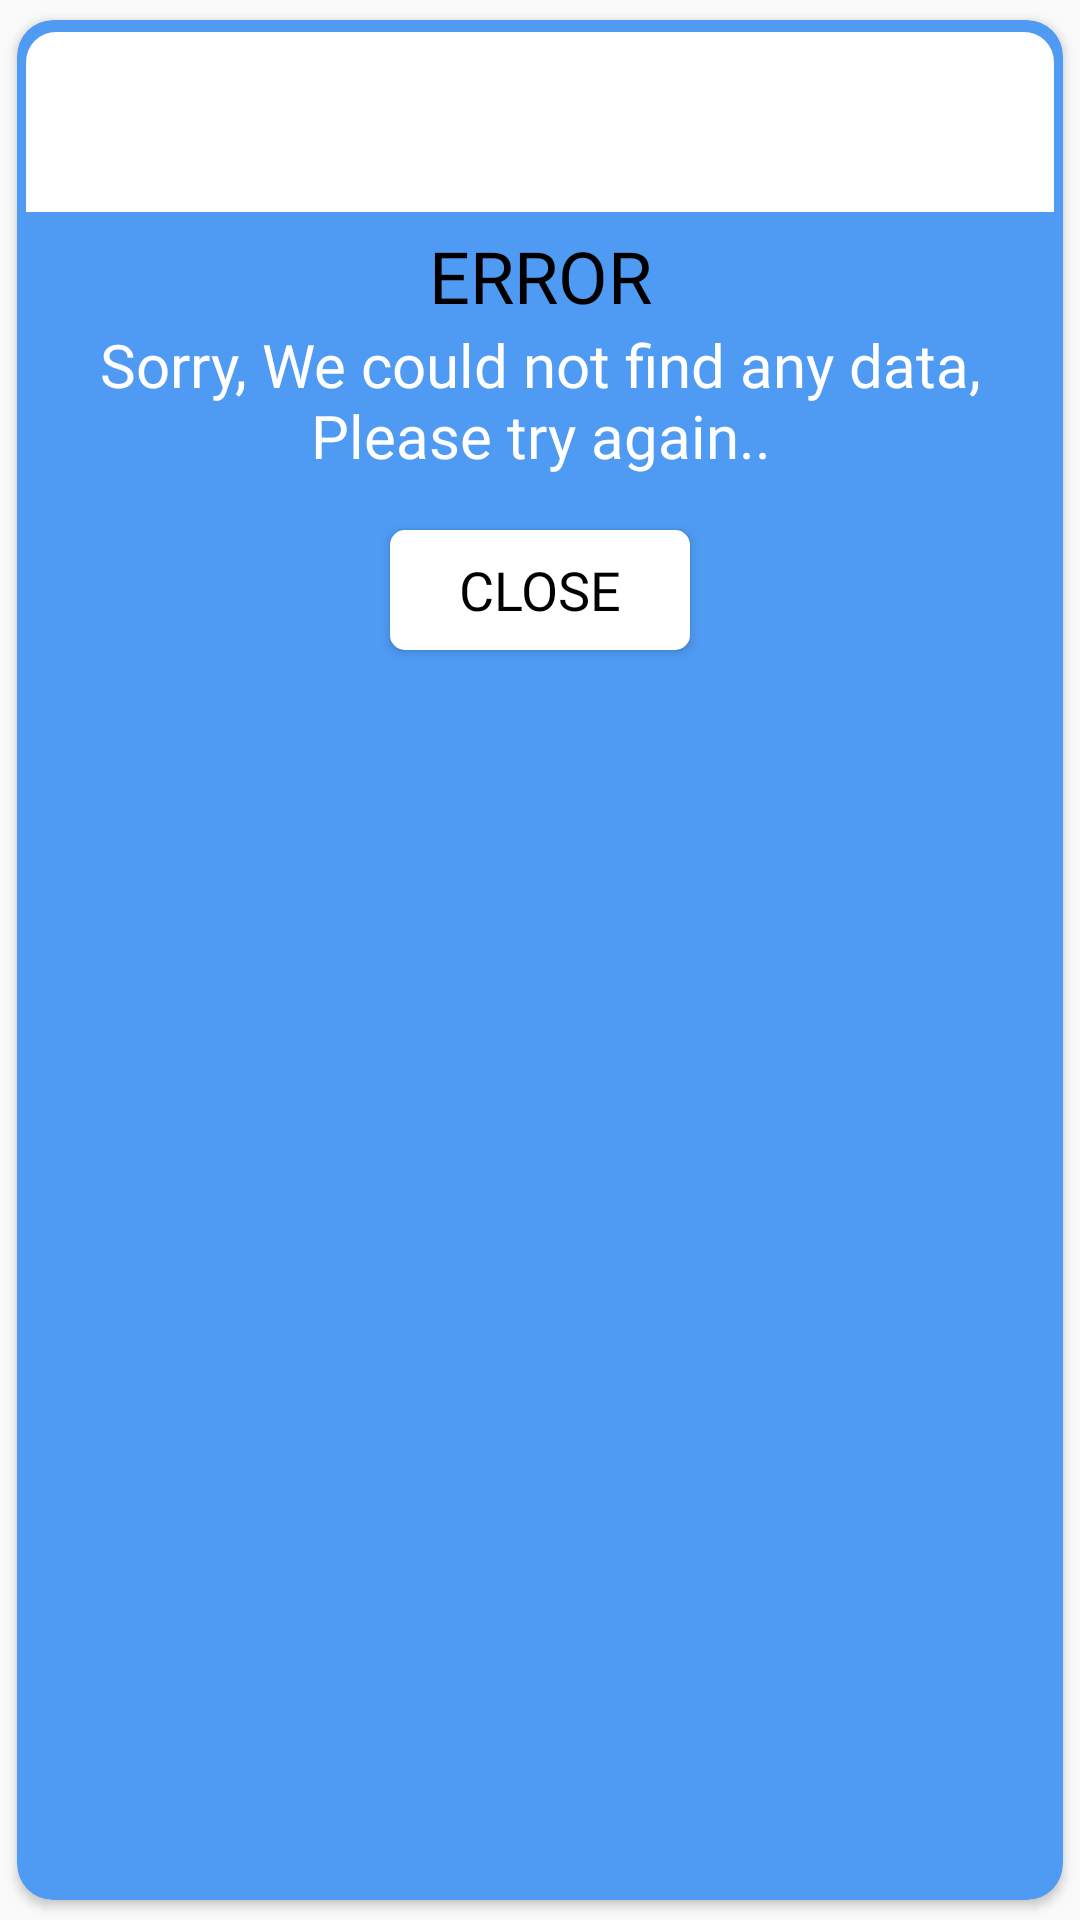

Android layout source for this screen:
<!-- AndroidManifest.xml: application theme AppTheme -->
<!-- res/layout/error_dialog.xml -->
<?xml version="1.0" encoding="utf-8"?>
<androidx.cardview.widget.CardView xmlns:android="http://schemas.android.com/apk/res/android"
    xmlns:app="http://schemas.android.com/apk/res-auto"
    xmlns:tools="http://schemas.android.com/tools"
    android:orientation="vertical"
    android:layout_width="320dp"
    android:background="@drawable/curveshape"
    app:cardBackgroundColor="#4F9AF3"
    app:cardCornerRadius="12dp"
    android:elevation="3dp"
    app:cardUseCompatPadding="true"
    android:layout_height="wrap_content"
    tools:ignore="UnusedAttribute">

    <RelativeLayout
        android:layout_width="match_parent"
        android:padding="3dp"
        android:layout_height="wrap_content">

        <ImageView
            android:layout_width="match_parent"
            android:layout_height="60dp"
            android:layout_marginTop="1dp"
            android:background="@drawable/layoutdialogerror"
            android:id="@+id/img_cancel"
            android:padding="8dp"
            android:src="@drawable/dialogerror"
            tools:ignore="ContentDescription" />

        <TextView
            android:id="@+id/txt_dialog_title"
            android:layout_width="match_parent"
            android:layout_height="wrap_content"
            android:layout_below="@+id/img_cancel"
            android:text="@string/error_txt"
            android:fontFamily="@font/raleway"
            android:textSize="24dp"
            android:layout_marginTop="5dp"
            android:gravity="center"
            android:textColor="@color/errormessagecolorhead"
            tools:ignore="SpUsage" />

        <TextView
            android:id="@+id/txt_error_description"
            android:layout_width="match_parent"
            android:layout_height="wrap_content"
            android:layout_below="@+id/txt_dialog_title"
            android:text="@string/errormessage"
            android:textSize="20dp"
            android:gravity="center"
            android:textColor="@color/errormessagecolor"
            android:fontFamily="@font/raleway"
            tools:ignore="SpUsage" />

        <Button
            android:id="@+id/btn_ok"
            android:layout_width="100dp"
            android:layout_height="40dp"
            android:layout_below="@+id/txt_error_description"
            android:text="@string/errorconfirm"
            android:fontFamily="@font/raleway"
            android:textColor="@color/errortextconfirmcolor"
            android:textSize="18dp"
            android:layout_marginTop="18dp"
            android:layout_centerHorizontal="true"
            android:background="@drawable/okbtn"
            android:gravity="center"
            android:layout_marginBottom="10dp"
            tools:ignore="SpUsage" />

    </RelativeLayout>
</androidx.cardview.widget.CardView>
<!-- resources referenced by this layout -->
<resources>
  <color name="errormessagecolor">#ffffff</color>
  <color name="errormessagecolorhead">#000000</color>
  <color name="errortextconfirmcolor">#000000</color>
  <!-- drawable curveshape (drawable) -->
  <shape xmlns:android="http://schemas.android.com/apk/res/android" >
  
      <stroke
          android:width="2dp"
          android:color="@color/errordialogstrokecolor" />
      <solid
          android:color="@color/errordialogbgcolor"
          />
  
      <corners
          android:bottomLeftRadius="20dp"
          android:bottomRightRadius="20dp"
          android:topLeftRadius="20dp"
          android:topRightRadius="20dp" />
  
  </shape>
  <!-- drawable layoutdialogerror (drawable) -->
  <shape xmlns:android="http://schemas.android.com/apk/res/android" >
  
      <solid
          android:width="2dp"
          android:color="#FEFEFE" />
  
      <corners
          android:topLeftRadius="10dp"
          android:topRightRadius="10dp" />
  
  </shape>
  <!-- drawable okbtn (drawable) -->
  <shape xmlns:android="http://schemas.android.com/apk/res/android" >
  
  <solid
      android:width="2dp"
      android:color="@color/errorbackgroundconfirmcolor" />
  
  <corners
      android:bottomLeftRadius="5dp"
      android:bottomRightRadius="5dp"
      android:topLeftRadius="5dp"
      android:topRightRadius="5dp" />
  
  </shape>
  <string name="error_txt" tools:ignore="MissingTranslation">ERROR</string>
  <string name="errorconfirm" tools:ignore="MissingTranslation">Close</string>
  <string name="errormessage" tools:ignore="MissingTranslation">Sorry, We could not find any data, Please try again..</string>
  <style name="AppTheme" parent="Theme.AppCompat.Light.DarkActionBar">
          
          <item name="colorPrimary">@color/colorPrimary</item>
          <item name="colorPrimaryDark">@color/colorPrimaryDark</item>
          <item name="colorAccent">@color/colorAccent</item>
  
      </style>
  <color name="errordialogstrokecolor">#F20020</color>
  <color name="errordialogbgcolor">#FFF</color>
  <color name="errorbackgroundconfirmcolor">#ffffff</color>
  <color name="colorPrimary">#3F51B5</color>
  <color name="colorPrimaryDark">#303F9F</color>
  <color name="colorAccent">#FF4081</color>
</resources>
